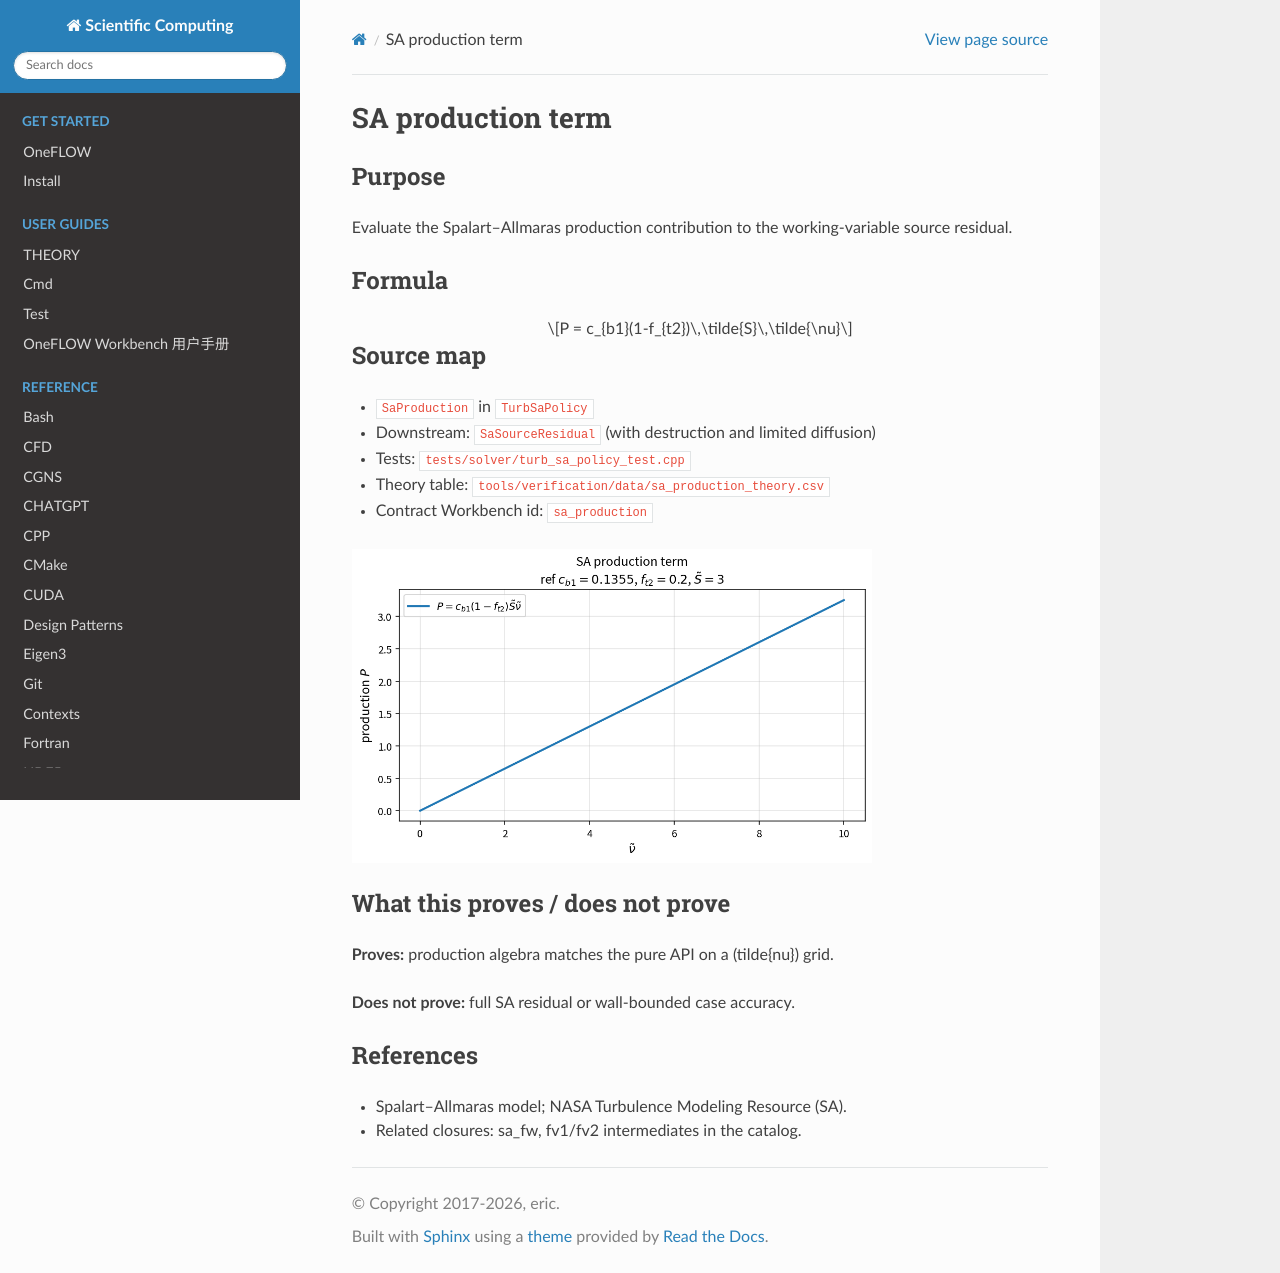

repository: eric2003/OneFLOW · page: numerical/sa_production.html · generator: sphinx

SA production term
==================

Purpose
-------

Evaluate the Spalart–Allmaras production contribution to the working-variable
source residual.

Formula
-------

.. math::

   P = c_{b1}(1-f_{t2})\,\tilde{S}\,\tilde{\nu}

Source map
----------

* ``SaProduction`` in ``TurbSaPolicy``
* Downstream: ``SaSourceResidual`` (with destruction and limited diffusion)
* Tests: ``tests/solver/turb_sa_policy_test.cpp``
* Theory table: ``tools/verification/data/sa_production_theory.csv``
* Contract Workbench id: ``sa_production``

.. image:: figures/sa_production_theory.png
   :alt: SA production vs nu_tilde
   :width: 520

What this proves / does not prove
---------------------------------

**Proves:** production algebra matches the pure API on a \(\tilde{\nu}\) grid.

**Does not prove:** full SA residual or wall-bounded case accuracy.

References
----------

* Spalart–Allmaras model; NASA Turbulence Modeling Resource (SA).
* Related closures: :doc:`sa_fw`, fv1/fv2 intermediates in the catalog.
